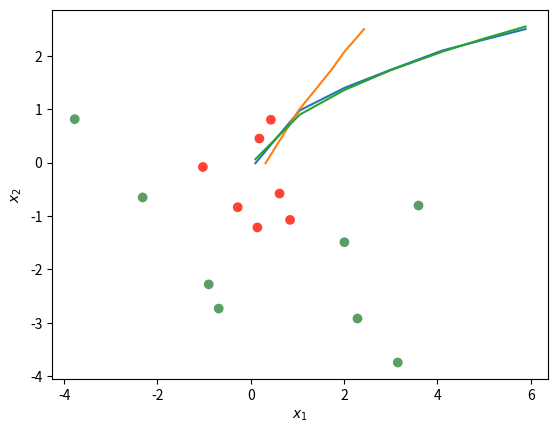

Here is the Python script that generated this plot: (Note: this script raises an exception after producing the figure.)
import matplotlib.pyplot as plt
import numpy as np
plt.plot([0.1, 1.05, 2.01, 3.003, 4.11, 4.99, 5.89], [-0.01, 0.978, 1.4, 1.74, 2.1, 2.3, 2.5])
plt.grid()
plt.show()
plt.plot([ 0.316, 1.024, 1.417, 1.732, 2.027, 2.233, 2.426],  [-0.01, 0.978, 1.4, 1.74, 2.1, 2.3, 2.5])
plt.grid()
plt.show()
X = np.array([[0.316], [1.024], [1.417], [1.732], [2.027], [2.233], [2.426]])
X = np.asmatrix(X)
unos = np.ones(X.shape)
X1 = np.column_stack((unos, X))
X1
Y = np.array([[-0.01], [0.978], [1.4], [1.74], [2.1], [2.3], [2.5]])
Y = np.asmatrix(Y)
Y
theta = (X1.T * X1).I * X1.T * Y
theta
plt.plot([0.1, 1.05, 2.01, 3.003, 4.11, 4.99, 5.89], [ 0.065,  0.899, 1.361, 1.731, 2.078, 2.320, 2.548])
plt.grid()
plt.show()
xy = np.array([[-0.6861007046, -2.7319977278],
               [0.1845728382, 0.451296404],
               [-2.3158346172, -0.6509207096],
               [-1.0254515503, -0.0809364635],
               [0.4311453719, 0.8026880194],
               [-3.7719061095, 0.814367149],
               [0.8427785188, -1.0716033783],
               [2.2864584569, -2.9176860601],
               [-0.2791914176, -0.8346607406],
               [-0.9005654622, -2.2787579969],
               [0.1421184987, -1.213108765],
               [3.1509795878, -3.7415509261],
               [0.6174679771, -0.5790232979],
               [2.0068530366, -1.4894149248],
               [3.5943855252, -0.8032932784]])
y = np.array([[0],[1],[0],[1],[1],[0],[1],[0],[1],[0],[1],[0],[1],[0],[0]])

colors = ["#5a9e63","#ff4233"]
plt.xlabel("$x_1$"); plt.ylabel("$x_2$")
plt.scatter(xy[:,0], xy[:,1], color=np.vectorize(lambda n: colors[n])(y.ravel()))
plt.grid()
plt.show()
x1 = np.array([[-0.6861007046], 
               [0.1845728382],
               [-2.3158346172],
               [-1.0254515503],
               [0.4311453719],
               [-3.7719061095],
               [0.8427785188],
               [2.2864584569],
               [-0.2791914176],
               [-0.9005654622],
               [0.1421184987],
               [3.1509795878],
               [0.6174679771],
               [2.0068530366],
               [3.5943855252]])
x2 = np.array([[-2.7319977278],
               [0.451296404],
               [-0.6509207096],
               [-0.0809364635],
               [0.8026880194],
               [0.814367149],
               [-1.0716033783],
               [-2.9176860601],
               [-0.8346607406],
               [-2.2787579969],
               [-1.213108765],
               [-3.7415509261],
               [-0.5790232979],
               [-1.4894149248],
               [-0.8032932784]])

unos = np.ones(x1.shape)
x1c = x1**2; x2x = x2**2; x1px2 = x1*x2
xfunc = np.column_stack((unos, x1, x2, x1px2, x1c, x2c))
def sigmoid(a):
    return 1 / (1 + np.exp(-a))

y = y.ravel(); y = np.array([y]).T

theta = np.array([xfunc[1]]).T; itera = 20000; errores = np.zeros(itera)

def descPorGrad(theta, iteraciones):
    alpha = 0.03
    xc = xfunc
    yc = y
    for i in range(0,iteraciones):
        e = sigmoid(np.dot(xc, theta))
        errores[i] = - np.sum(y * np.log(e) + (1 - y) * np.log(1 - e))
        grad = np.dot(xc.T, e - yc)/xc.size
        theta = theta - alpha * grad
    return theta
                
thetaR = descPorGrad(theta, itera)
def zF(x1, x2, thetaO):
    theta0 = thetaO.item(0); theta1 = thetaO.item(1); theta2 = thetaO.item(2); theta3 = thetaO.item(3); theta4 = thetaO.item(4); theta5 = thetaO.item(5)
    return theta0+theta1*x1+theta2*x2+theta3*x1*x2+theta4*x1**2+theta5*x2**2   
def solucion(X, Y, theta):
    plt.xlabel("$x_1$"); plt.ylabel("$x_2$")
    plt.scatter(X[:,0], X[:,1], color=np.vectorize(lambda n: colors[n])(Y.ravel()))
    x = np.linspace(-5,5,400); y = np.linspace(-5,5,400); x,y = np.meshgrid(x,y)
    z = zF(x,y,thetaR)
    plt.grid()
    plt.contour(x,y,z, levels = [0])
    
solucion(xy, y, thetaR)   
